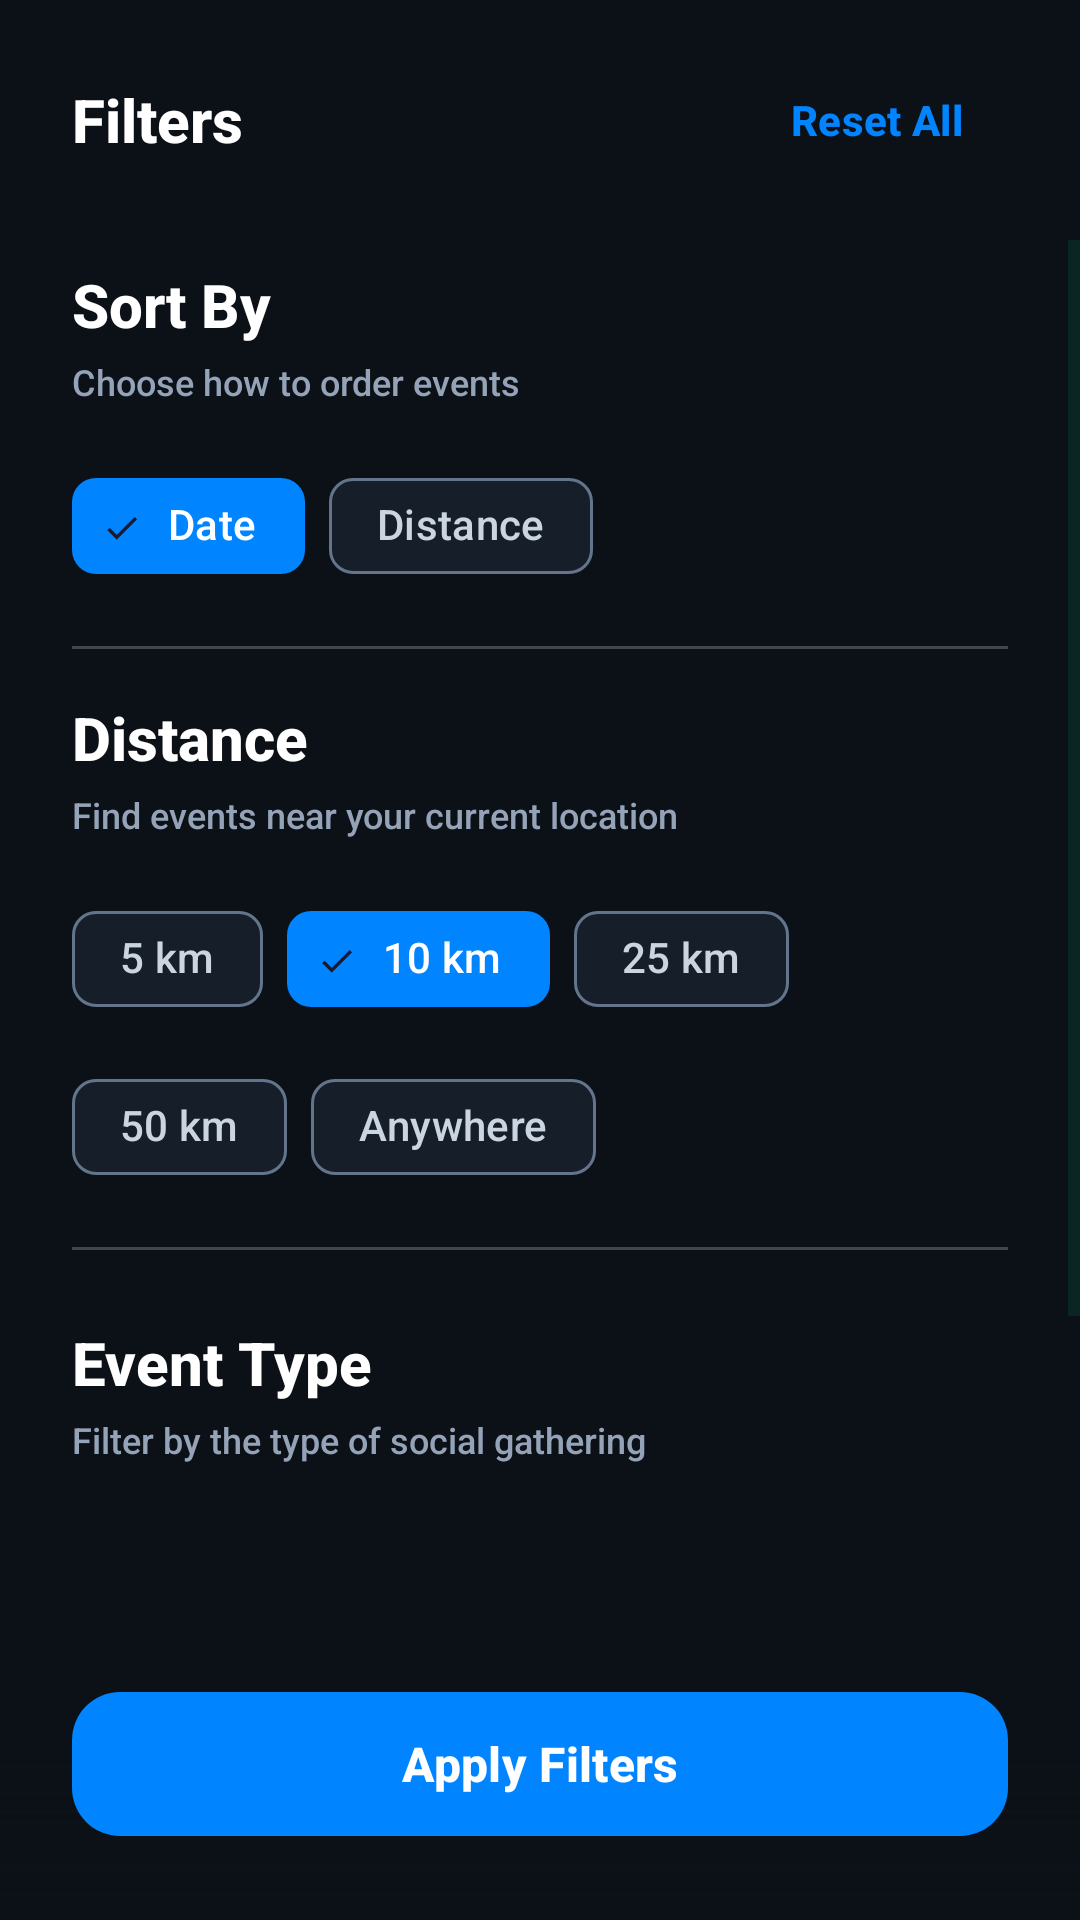

This screen was rendered from an Android layout file. Write that file and the resources it references.
<!-- AndroidManifest.xml: application theme Theme.ActivityFinderMobile -->
<!-- res/layout/dialog_general_filter.xml -->
<?xml version="1.0" encoding="utf-8"?>
<LinearLayout xmlns:android="http://schemas.android.com/apk/res/android"
    xmlns:app="http://schemas.android.com/apk/res-auto"
    android:layout_width="match_parent"
    android:layout_height="wrap_content"
    android:orientation="vertical"
    android:background="@color/background_dark">



    
    <LinearLayout
        android:layout_width="match_parent"
        android:layout_height="wrap_content"
        android:orientation="horizontal"
        android:paddingStart="24dp"
        android:paddingEnd="24dp"
        android:paddingTop="16dp"
        android:paddingBottom="16dp"
        android:gravity="center_vertical">

        <TextView
            android:layout_width="0dp"
            android:layout_height="wrap_content"
            android:layout_weight="1"
            android:text="Filters"
            android:textSize="20sp"
            android:textStyle="bold"
            android:textColor="@color/white"
            android:fontFamily="sans-serif-medium" />

        <com.google.android.material.button.MaterialButton
            android:id="@+id/resetButton"
            style="@style/Widget.Material3.Button.TextButton"
            android:layout_width="wrap_content"
            android:layout_height="wrap_content"
            android:text="Reset All"
            android:textSize="14sp"
            android:textStyle="bold"
            app:rippleColor="@color/primary_blue"
            android:textColor="@color/primary_blue" />

    </LinearLayout>

    
    <ScrollView
        android:layout_width="match_parent"
        android:layout_height="0dp"
        android:layout_weight="1"
        android:fillViewport="true">

        <LinearLayout
            android:layout_width="match_parent"
            android:layout_height="wrap_content"
            android:orientation="vertical"
            android:paddingBottom="140dp">

            
            <LinearLayout
                android:layout_width="match_parent"
                android:layout_height="wrap_content"
                android:orientation="vertical"
                android:paddingStart="24dp"
                android:paddingEnd="24dp"
                android:paddingTop="8dp">

                <TextView
                    android:layout_width="wrap_content"
                    android:layout_height="wrap_content"
                    android:text="Sort By"
                    android:textSize="20sp"
                    android:textStyle="bold"
                    android:textColor="@color/white"
                    android:fontFamily="sans-serif-medium"
                    android:layout_marginBottom="4dp" />

                <TextView
                    android:layout_width="wrap_content"
                    android:layout_height="wrap_content"
                    android:text="@string/order_events_by"
                    android:textSize="12sp"
                    android:textColor="@color/slate_400"
                    android:fontFamily="sans-serif-medium"
                    android:layout_marginBottom="16dp" />

            </LinearLayout>

            <com.google.android.material.chip.ChipGroup
                android:id="@+id/chip_group_sort"
                android:layout_width="match_parent"
                android:layout_height="wrap_content"
                android:paddingStart="24dp"
                android:paddingEnd="24dp"
                android:paddingBottom="8dp"
                app:singleLine="false"
                app:chipSpacing="12dp"
                app:singleSelection="true">

                <com.google.android.material.chip.Chip
                    android:id="@+id/chip_sort_datetime"
                    style="@style/CustomInterestChip"
                    android:layout_width="wrap_content"
                    android:layout_height="wrap_content"
                    android:text="Date"
                    android:checked="true" />

                <com.google.android.material.chip.Chip
                    android:id="@+id/chip_sort_distance"
                    style="@style/CustomInterestChip"
                    android:layout_width="wrap_content"
                    android:layout_height="wrap_content"
                    android:text="Distance" />

            </com.google.android.material.chip.ChipGroup>

            
            <View
                android:layout_width="match_parent"
                android:layout_height="1dp"
                android:background="?attr/colorOutlineVariant"
                android:layout_marginStart="24dp"
                android:layout_marginEnd="24dp"
                android:layout_marginTop="8dp"
                android:layout_marginBottom="8dp"
                android:alpha="0.3" />

            
            <LinearLayout
                android:layout_width="match_parent"
                android:layout_height="wrap_content"
                android:orientation="vertical"
                android:paddingStart="24dp"
                android:paddingEnd="24dp"
                android:paddingTop="8dp">

                <TextView
                    android:layout_width="wrap_content"
                    android:layout_height="wrap_content"
                    android:text="Distance"
                    android:textSize="20sp"
                    android:textStyle="bold"
                    android:textColor="@color/white"
                    android:fontFamily="sans-serif-medium"
                    android:layout_marginBottom="4dp" />

                <TextView
                    android:layout_width="wrap_content"
                    android:layout_height="wrap_content"
                    android:text="@string/find_events_near"
                    android:textSize="12sp"
                    android:textColor="@color/slate_400"
                    android:fontFamily="sans-serif-medium"
                    android:layout_marginBottom="16dp" />

            </LinearLayout>

            <com.google.android.material.chip.ChipGroup
                android:id="@+id/chip_group_distance"
                android:layout_width="match_parent"
                android:layout_height="wrap_content"
                android:paddingStart="24dp"
                android:paddingEnd="24dp"
                android:paddingBottom="8dp"
                app:singleLine="false"
                app:chipSpacing="12dp"
                app:singleSelection="true">

                <com.google.android.material.chip.Chip
                    android:id="@+id/chip_distance_5"
                    style="@style/CustomInterestChip"
                    android:layout_width="wrap_content"
                    android:layout_height="wrap_content"
                    android:text="5 km" />

                <com.google.android.material.chip.Chip
                    android:id="@+id/chip_distance_10"
                    style="@style/CustomInterestChip"
                    android:layout_width="wrap_content"
                    android:layout_height="wrap_content"
                    android:text="10 km"
                    android:checked="true" />

                <com.google.android.material.chip.Chip
                    android:id="@+id/chip_distance_25"
                    style="@style/CustomInterestChip"
                    android:layout_width="wrap_content"
                    android:layout_height="wrap_content"
                    android:text="25 km" />

                <com.google.android.material.chip.Chip
                    android:id="@+id/chip_distance_50"
                    style="@style/CustomInterestChip"
                    android:layout_width="wrap_content"
                    android:layout_height="wrap_content"
                    android:text="50 km" />

                <com.google.android.material.chip.Chip
                    android:id="@+id/chip_distance_anywhere"
                    style="@style/CustomInterestChip"
                    android:layout_width="wrap_content"
                    android:layout_height="wrap_content"
                    android:text="Anywhere" />

            </com.google.android.material.chip.ChipGroup>

            
            <View
                android:layout_width="match_parent"
                android:layout_height="1dp"
                android:background="?attr/colorOutlineVariant"
                android:layout_marginStart="24dp"
                android:layout_marginEnd="24dp"
                android:layout_marginTop="8dp"
                android:layout_marginBottom="8dp"
                android:alpha="0.3" />

            
            <LinearLayout
                android:layout_width="match_parent"
                android:layout_height="wrap_content"
                android:orientation="vertical"
                android:paddingStart="24dp"
                android:paddingEnd="24dp"
                android:paddingTop="16dp">

                <TextView
                    android:layout_width="wrap_content"
                    android:layout_height="wrap_content"
                    android:text="@string/event_type"
                    android:textSize="20sp"
                    android:textStyle="bold"
                    android:textColor="@color/white"
                    android:fontFamily="sans-serif-medium"
                    android:layout_marginBottom="4dp" />

                <TextView
                    android:layout_width="wrap_content"
                    android:layout_height="wrap_content"
                    android:text="Filter by the type of social gathering"
                    android:textSize="12sp"
                    android:textColor="@color/slate_400"
                    android:fontFamily="sans-serif-medium"
                    android:layout_marginBottom="16dp" />

            </LinearLayout>

            <com.google.android.material.chip.ChipGroup
                android:id="@+id/chip_group_type"
                android:layout_width="match_parent"
                android:layout_height="wrap_content"
                android:paddingStart="24dp"
                android:paddingEnd="24dp"
                android:paddingBottom="16dp"
                app:singleLine="false"
                app:chipSpacing="12dp"
                app:singleSelection="true">
                
            </com.google.android.material.chip.ChipGroup>

        </LinearLayout>

    </ScrollView>

    
    <FrameLayout
        android:layout_width="match_parent"
        android:layout_height="wrap_content"
        android:background="@drawable/gradient_footer_background">

        <LinearLayout
            android:layout_width="match_parent"
            android:layout_height="wrap_content"
            android:orientation="vertical"
            android:padding="24dp">

            <com.google.android.material.button.MaterialButton
                android:id="@+id/applyButton"
                android:layout_width="match_parent"
                android:layout_height="56dp"
                android:text="Apply Filters"
                android:textSize="16sp"
                android:textStyle="bold"
                android:textColor="@color/white"
                app:cornerRadius="16dp"
                app:backgroundTint="@color/primary_blue"
                android:elevation="8dp" />

        </LinearLayout>

    </FrameLayout>

</LinearLayout>
<!-- resources referenced by this layout -->
<resources>
  <color name="background_dark">#0B1116</color>
  <color name="primary_blue">#0084FF</color>
  <color name="slate_400">#94A3B8</color>
  <color name="white">#FFFFFFFF</color>
  <!-- drawable gradient_footer_background (drawable) -->
  <?xml version="1.0" encoding="utf-8"?>
  <shape xmlns:android="http://schemas.android.com/apk/res/android">
      <gradient
          android:angle="90"
          android:startColor="#00000000"
          android:centerColor="@color/background_dark"
          android:endColor="@color/background_dark"
          android:type="linear" />
  </shape>
  <string name="event_type">Event Type</string>
  <string name="find_events_near">Find events near your current location</string>
  <string name="order_events_by">Choose how to order events</string>
  <style name="CustomInterestChip" parent="Widget.Material3.Chip.Filter">
          <item name="chipBackgroundColor">@color/chip_background_color</item>
          <item name="android:textColor">@color/chip_text_color_selector</item>
          <item name="chipStrokeColor">@color/chip_stroke_color</item>
          <item name="chipStrokeWidth">1dp</item>
      </style>
  <style name="Theme.ActivityFinderMobile" parent="Base.Theme.ActivityFinderMobile" />
  <style name="Base.Theme.ActivityFinderMobile" parent="Theme.Material3.DayNight.NoActionBar">
          
          <item name="colorPrimary">@color/primary</item>
          <item name="colorPrimaryVariant">@color/primary_dark</item>
          <item name="colorOnPrimary">@color/white</item>
  
          
          <item name="colorSecondary">@color/accent</item>
          <item name="colorSecondaryVariant">@color/accent</item>
          <item name="colorOnSecondary">@color/white</item>
  
          
          <item name="android:statusBarColor">@color/background_dark</item>
          <item name="android:windowLightStatusBar">false</item>
  
          
          <item name="android:navigationBarColor">@color/background_dark</item>
          <item name="android:windowLightNavigationBar" tools:targetApi="o_mr1">false</item>
  
          
          <item name="android:windowBackground">@drawable/bg_gradient</item>
  
          
          <item name="android:textColorPrimary">@color/text_primary</item>
          <item name="android:textColorSecondary">@color/text_secondary</item>
  
          
          <item name="elevationOverlayEnabled">false</item>
      </style>
  <color name="primary">#6d9773</color>
  <color name="primary_dark">#0c3b2e</color>
  <color name="accent">#bb8a52</color>
  <!-- drawable bg_gradient (drawable) -->
  <?xml version="1.0" encoding="utf-8"?>
  <shape xmlns:android="http://schemas.android.com/apk/res/android">
      <gradient
          android:type="linear"
          android:angle="45"
          android:startColor="#FFFFFF"
          android:endColor="#F5F5F5" />
  </shape>
  <color name="text_primary">#FF000000</color>
  <color name="text_secondary">#0c3b2e</color>
</resources>
